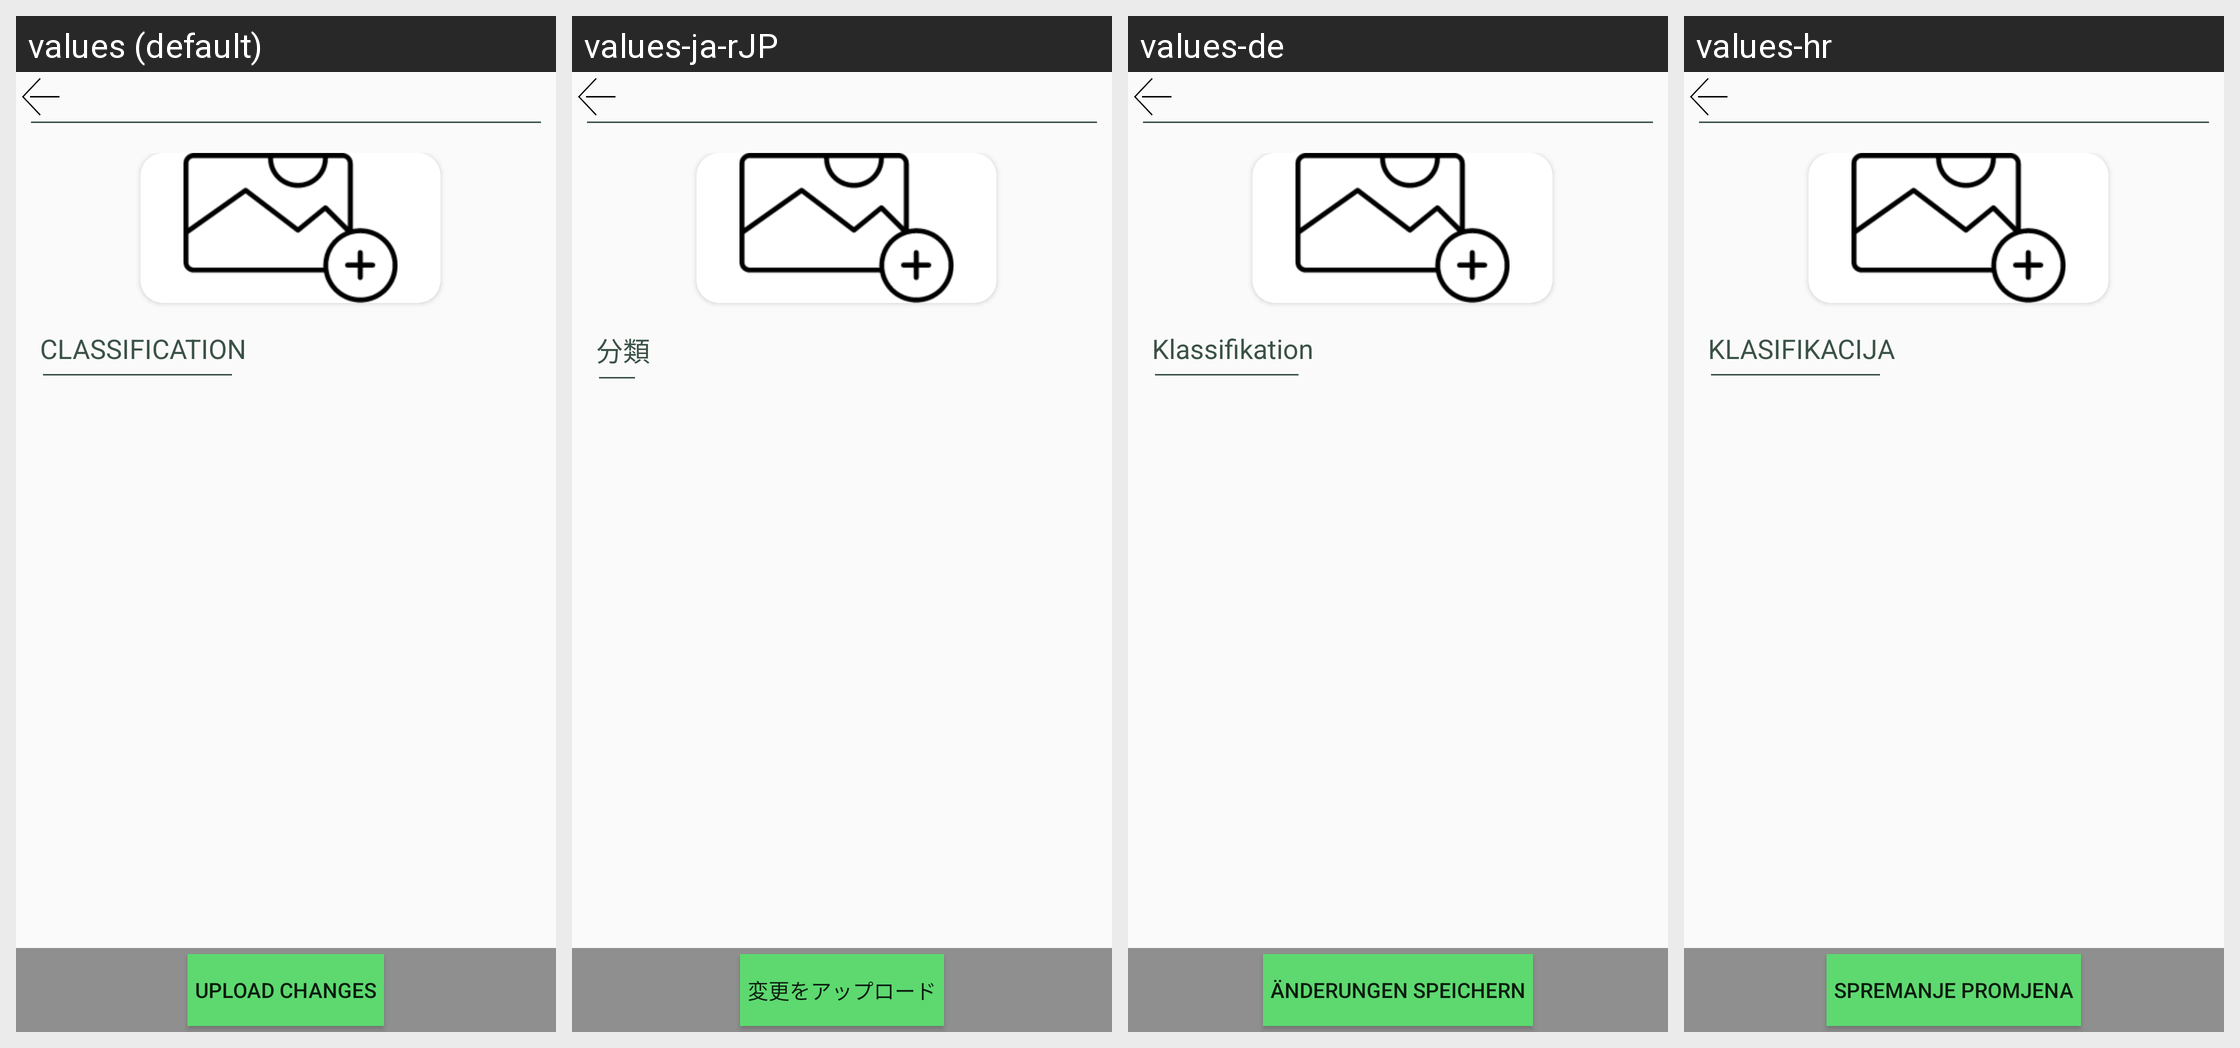

For this localized Android screen grid, give each drawn string resource with its value in every locale shown.
Android screen res/layout/activity_custom_add.xml rendered under 4 locales, left to right: values (default), values-ja-rJP, values-de, values-hr. Device: Nexus 5 (rendered at 1080×1920; each locale shown at half size, 540×960, under a caption strip naming it); theme AppTheme.
Strings drawn on this screen, with the default value and each locale's value (text and hints the layout hard-codes, and strings that could not be matched under every locale, appear in the picture but are not listed):

subtitle_classification
  values: CLASSIFICATION
  values-ja-rJP: 分類
  values-de: Klassifikation
  values-hr: KLASIFIKACIJA

button_upload_changes
  values: UPLOAD CHANGES
  values-ja-rJP: 変更をアップロード
  values-de: Änderungen speichern
  values-hr: SPREMANJE PROMJENA
